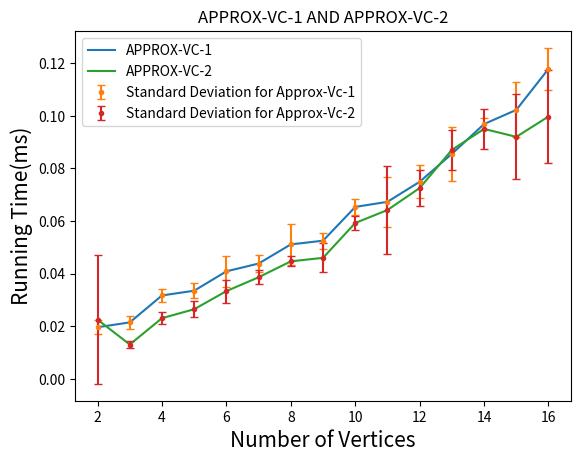

This chart was generated by the following Python code:
import matplotlib.pyplot as plt

import numpy as np
fig, ax = plt.subplots()

vertices = [2,3,4,5,6,7,8,9,10,11,12,13,14,15,16]

approxvc1 = [[0.01495,0.0187,0.02277,0.01815,0.02104,0.02216],[0.01976,0.01835,0.021749,0.02214,0.02537],
[0.03555,0.03293,0.02791,0.03233,0.029869],[0.036389,0.03582,0.030209,0.03523,0.02996],
[0.045729,0.035999,0.035849,0.03661,0.050269],[0.044829,0.040299,0.047109,0.0401,0.04693],
[0.064569,0.04333,0.055419,0.046079,0.046289],[0.047099,0.056529,0.052399,0.054039,0.052629],
[0.062469,0.069959,0.064379,0.067579,0.062559],[0.074299,0.066859,0.070149,0.076129,0.049189],
[0.085819,0.068009,0.077718,0.070339,0.072859],
[0.076819,0.097049,0.078369,0.099029,0.076579],[0.098339,0.093948,0.098208,0.099289,0.094728],
[0.119209,0.087049,0.098799,0.100268,0.106088],[0.126278,0.110859,0.109999,0.128698,0.113588]]

approxvc2 = [[0.077088,0.00964,0.01239,0.01002,0.01277,0.01319],[0.01444,0.013219,0.01164,0.01155,0.01446],
[0.02321,0.02523,0.025539,0.019229,0.022209],[0.02998,0.029079,0.02144,0.026919,0.02497],
[0.034589,0.03545,0.02491,0.034349,0.03759],[0.03671,0.04085,0.0365,0.042899,0.036229],
[0.042219,0.046499,0.04575,0.046529,0.042469],[0.04307,0.049179,0.05202,0.049239,0.0366],
[0.062069,0.058669,0.062389,0.055309,0.05793],[0.065639,0.092389,0.039449,0.060029,0.063549],
[0.069519,0.066639,0.066949,0.084639,0.075089],[0.080319,0.080249,0.082078,0.094849,0.097909],
[0.089958,0.103728,0.088469,0.088178,0.104909],[0.095899,0.098669,0.060299,0.099569,0.105718],
[0.105018,0.113528,0.109768,0.065219,0.105308]]

meanArrApprx1 = []
stdArrApprox1 = []

meanArrApprx2 = []
stdArrApprox2 = []

for i in range(0, 15):

    meanArrApprx1.append(np.mean(approxvc1[i]))
    stdArrApprox1.append(np.std(approxvc1[i]))

    meanArrApprx2.append(np.mean(approxvc2[i]))
    stdArrApprox2.append(np.std(approxvc2[i]))

plt.title("APPROX-VC-1 AND APPROX-VC-2")
plt.xlabel("Number of Vertices", fontsize = "15")
plt.ylabel("Running Time(ms)", fontsize = "15")

plt.plot(vertices,meanArrApprx1, label = "APPROX-VC-1")
ax.errorbar(vertices,meanArrApprx1, stdArrApprox1, fmt = 'o',marker='.',capsize = 3, label = "Standard Deviation for Approx-Vc-1")

plt.plot(vertices,meanArrApprx2, label = "APPROX-VC-2")
ax.errorbar(vertices,meanArrApprx2, stdArrApprox2, fmt = 'o',marker='.',capsize = 3, label = "Standard Deviation for Approx-Vc-2")

plt.legend(loc='upper left')
plt.show()
